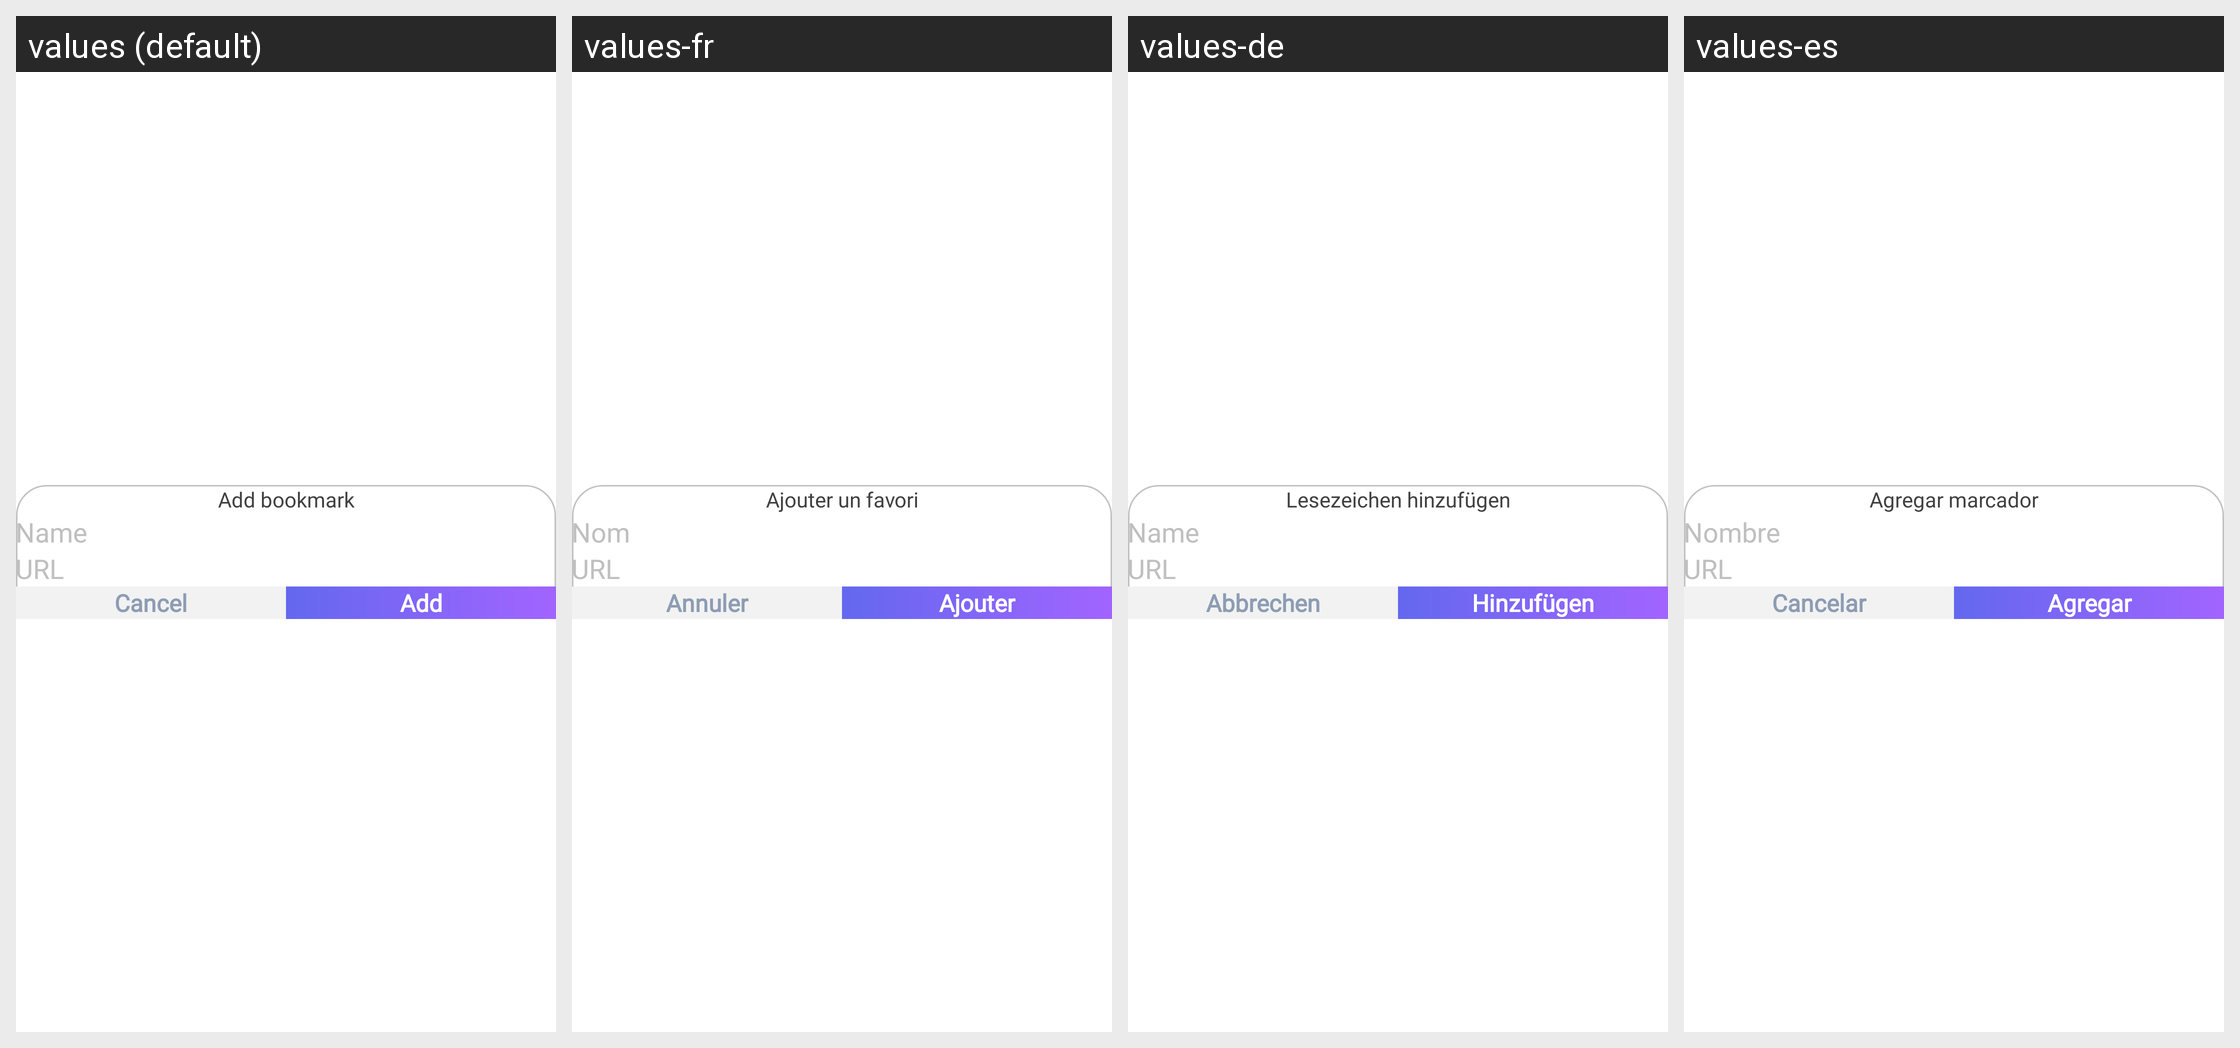

Translations of the strings shown on this Android screen, per locale in the grid:
Android screen res/layout/dialog_add_bookmark.xml rendered under 4 locales, left to right: values (default), values-fr, values-de, values-es. Device: Nexus 5 (rendered at 1080×1920; each locale shown at half size, 540×960, under a caption strip naming it); theme Theme.Main.
Other locales in the repository, not shown: values-ar, values-bn, values-hi, values-in, values-ja, values-ko, values-pt, values-pt-rBR, values-ru, values-tr, values-zh, values-zh-rTW.
Strings drawn on this screen, with the default value and each locale's value (text and hints the layout hard-codes, and strings that could not be matched under every locale, appear in the picture but are not listed):

string_add_bookmark
  values: Add bookmark
  values-fr: Ajouter un favori
  values-de: Lesezeichen hinzufügen
  values-es: Agregar marcador

string_name
  values: Name
  values-fr: Nom
  values-de: Name
  values-es: Nombre

string_url
  values: URL
  values-fr: URL
  values-de: URL
  values-es: URL

string_cancel
  values: Cancel
  values-fr: Annuler
  values-de: Abbrechen
  values-es: Cancelar

string_add
  values: Add
  values-fr: Ajouter
  values-de: Hinzufügen
  values-es: Agregar
